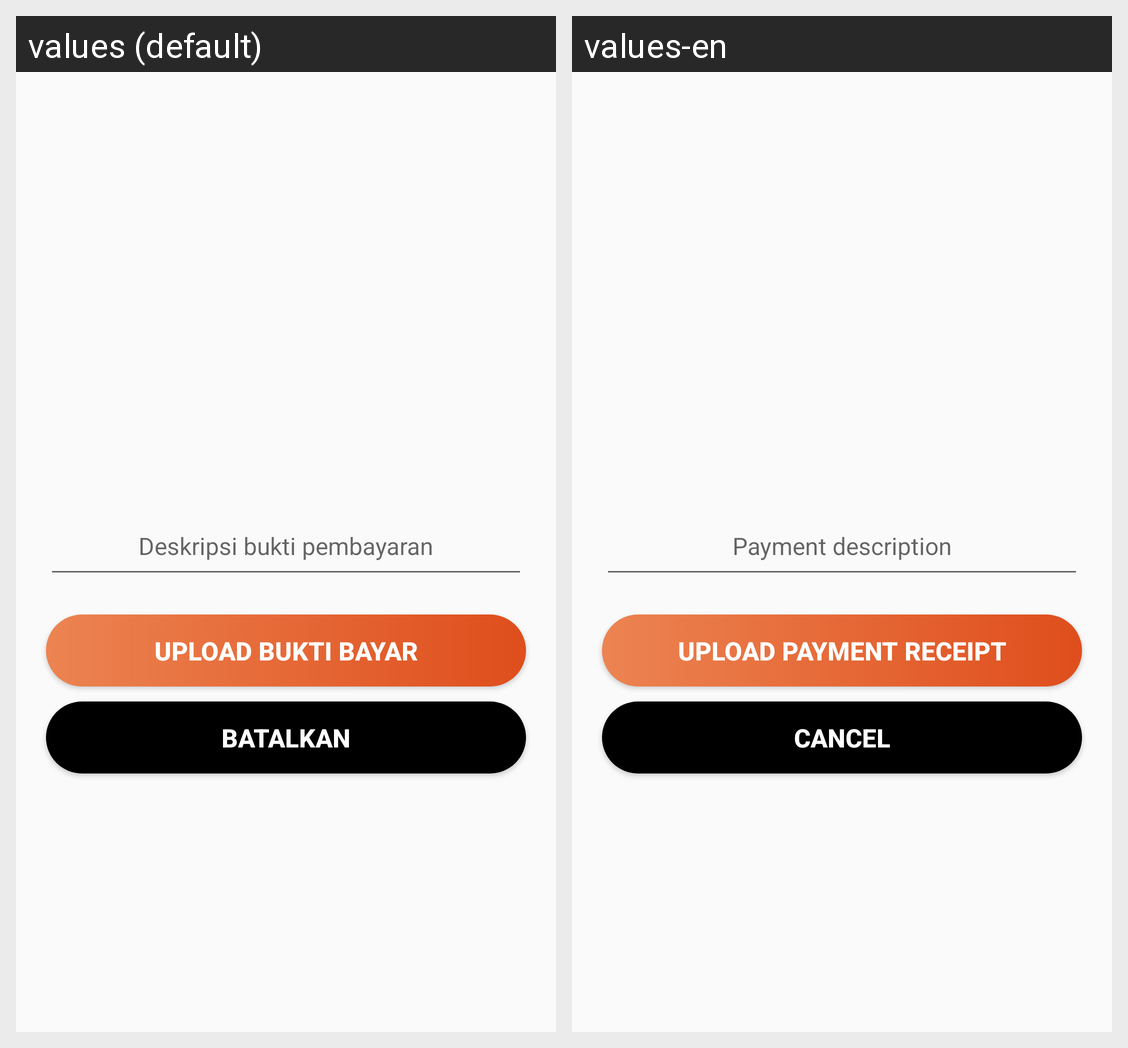

Here is an Android app screen in its default locale and in the app's own translations. Write out the translated-string differences for the strings that appear on this screen.
Android screen res/layout/legacy_layout_popup_payment.xml rendered under 2 locales, left to right: values (default), values-en. Device: Nexus 5 (rendered at 1080×1920; each locale shown at half size, 540×960, under a caption strip naming it); theme AppTheme.
Strings drawn on this screen, with the default value and each locale's value (text and hints the layout hard-codes, and strings that could not be matched under every locale, appear in the picture but are not listed):

payment_desc_hint
  values: Deskripsi bukti pembayaran
  values-en: Payment description

btn_upload_title
  values: Upload Bukti Bayar
  values-en: Upload Payment Receipt

cancel_payment
  values: Batalkan
  values-en: Cancel
